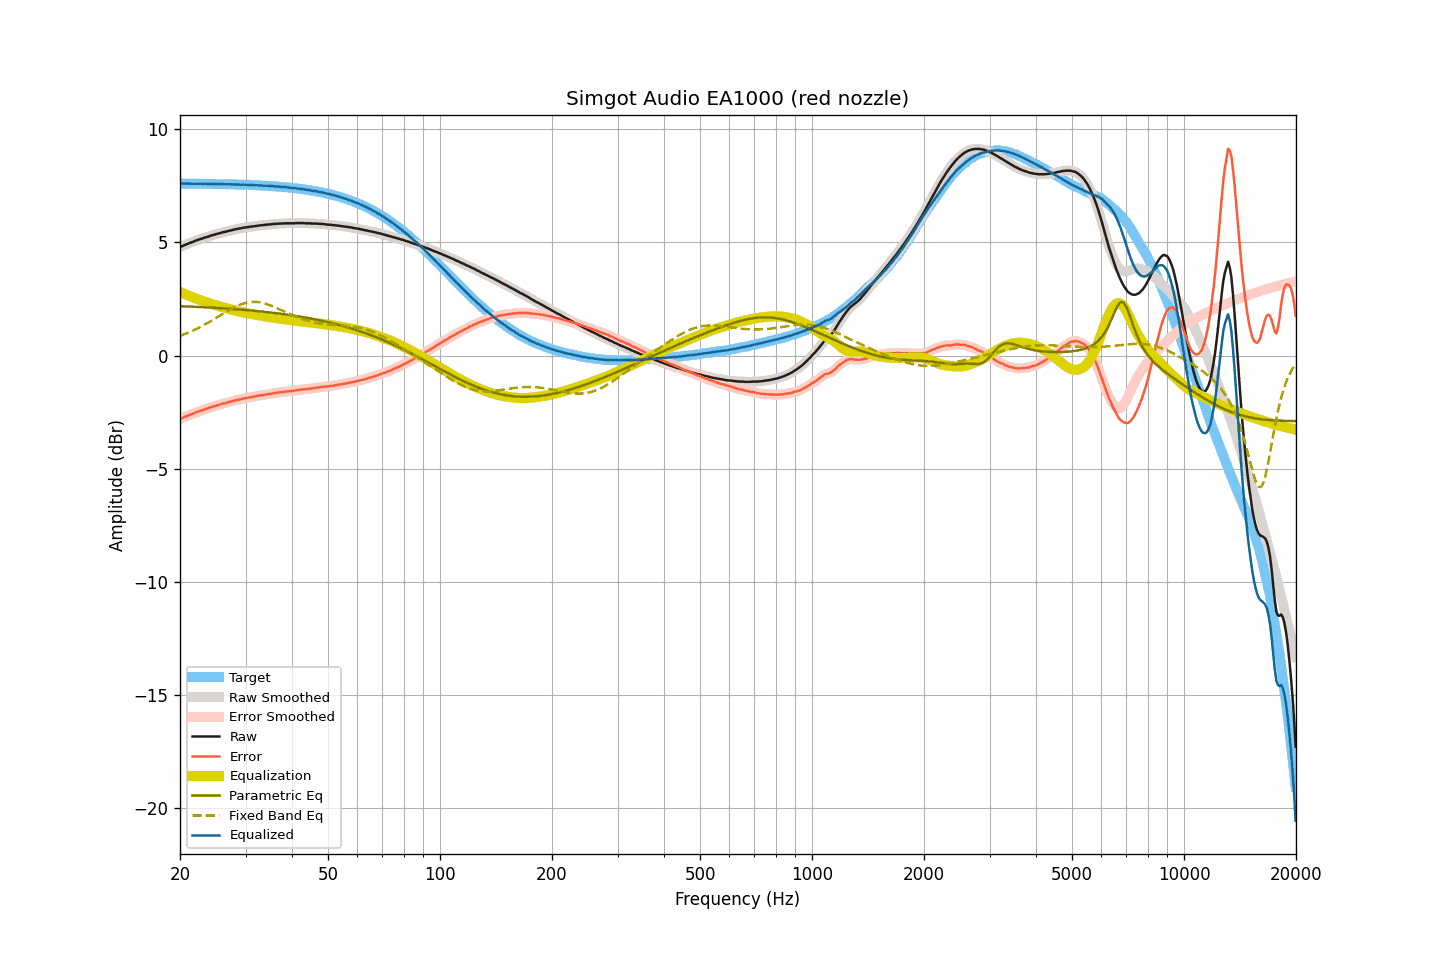

The data file committed next to this chart (first rows):
frequency, raw, smoothed, error, error_smoothed, equalization, parametric_eq, fixed_band_eq, equalized_raw, equalized_smoothed, target
20.00, 4.80, 4.80, -2.81, -2.81, 2.81, 2.18, 0.87, 7.61, 7.61, 7.61
20.20, 4.83, 4.83, -2.78, -2.78, 2.78, 2.18, 0.90, 7.61, 7.61, 7.61
20.40, 4.86, 4.86, -2.75, -2.75, 2.75, 2.18, 0.92, 7.60, 7.60, 7.61
20.61, 4.89, 4.89, -2.72, -2.72, 2.72, 2.17, 0.95, 7.60, 7.60, 7.60
20.81, 4.92, 4.92, -2.69, -2.69, 2.69, 2.17, 0.98, 7.60, 7.60, 7.60
21.02, 4.95, 4.95, -2.66, -2.66, 2.66, 2.17, 1.01, 7.60, 7.60, 7.60
21.23, 4.98, 4.97, -2.62, -2.63, 2.63, 2.17, 1.04, 7.61, 7.60, 7.60
21.44, 5.00, 5.00, -2.60, -2.60, 2.60, 2.16, 1.07, 7.60, 7.60, 7.60
21.66, 5.03, 5.03, -2.57, -2.57, 2.57, 2.16, 1.10, 7.60, 7.60, 7.60
21.87, 5.06, 5.06, -2.54, -2.54, 2.54, 2.16, 1.14, 7.60, 7.60, 7.60
22.09, 5.09, 5.09, -2.51, -2.51, 2.52, 2.15, 1.17, 7.60, 7.60, 7.60
22.31, 5.11, 5.11, -2.49, -2.49, 2.49, 2.15, 1.20, 7.60, 7.60, 7.60
22.54, 5.14, 5.13, -2.46, -2.46, 2.46, 2.15, 1.24, 7.60, 7.60, 7.60
22.76, 5.16, 5.16, -2.44, -2.44, 2.44, 2.14, 1.28, 7.60, 7.60, 7.60
22.99, 5.18, 5.18, -2.42, -2.41, 2.41, 2.14, 1.31, 7.59, 7.60, 7.60
23.22, 5.21, 5.20, -2.39, -2.39, 2.39, 2.14, 1.35, 7.60, 7.59, 7.59
23.45, 5.23, 5.23, -2.37, -2.37, 2.37, 2.13, 1.39, 7.59, 7.59, 7.59
23.69, 5.25, 5.25, -2.35, -2.34, 2.34, 2.13, 1.43, 7.59, 7.59, 7.59
23.92, 5.27, 5.27, -2.32, -2.32, 2.32, 2.12, 1.47, 7.59, 7.59, 7.59
24.16, 5.30, 5.29, -2.29, -2.30, 2.30, 2.12, 1.52, 7.59, 7.59, 7.59
24.40, 5.32, 5.32, -2.27, -2.27, 2.27, 2.12, 1.56, 7.59, 7.59, 7.59
24.65, 5.34, 5.34, -2.25, -2.25, 2.25, 2.11, 1.60, 7.59, 7.59, 7.59
24.89, 5.36, 5.36, -2.23, -2.23, 2.23, 2.11, 1.64, 7.59, 7.59, 7.59
25.14, 5.38, 5.38, -2.21, -2.21, 2.21, 2.10, 1.69, 7.58, 7.58, 7.58
25.39, 5.40, 5.40, -2.19, -2.19, 2.19, 2.10, 1.73, 7.58, 7.58, 7.58
25.65, 5.42, 5.42, -2.16, -2.16, 2.16, 2.09, 1.77, 7.58, 7.58, 7.58
25.91, 5.44, 5.44, -2.14, -2.14, 2.14, 2.09, 1.82, 7.58, 7.58, 7.58
26.16, 5.46, 5.45, -2.12, -2.12, 2.13, 2.09, 1.86, 7.58, 7.58, 7.58
26.43, 5.47, 5.47, -2.11, -2.11, 2.11, 2.08, 1.90, 7.57, 7.58, 7.58
26.69, 5.49, 5.49, -2.09, -2.09, 2.09, 2.08, 1.95, 7.57, 7.57, 7.58
26.96, 5.51, 5.51, -2.07, -2.07, 2.07, 2.07, 1.99, 7.57, 7.57, 7.57
27.23, 5.53, 5.52, -2.04, -2.05, 2.05, 2.07, 2.03, 7.58, 7.57, 7.57
27.50, 5.54, 5.54, -2.03, -2.03, 2.03, 2.06, 2.07, 7.57, 7.57, 7.57
27.77, 5.56, 5.56, -2.01, -2.01, 2.01, 2.06, 2.11, 7.57, 7.57, 7.57
28.05, 5.58, 5.57, -1.99, -1.99, 1.99, 2.05, 2.14, 7.57, 7.57, 7.57
28.33, 5.59, 5.59, -1.98, -1.97, 1.97, 2.05, 2.18, 7.56, 7.57, 7.56
28.62, 5.61, 5.60, -1.95, -1.96, 1.96, 2.04, 2.21, 7.56, 7.56, 7.56
28.90, 5.62, 5.62, -1.94, -1.94, 1.94, 2.03, 2.24, 7.56, 7.56, 7.56
29.19, 5.63, 5.63, -1.93, -1.93, 1.93, 2.03, 2.27, 7.55, 7.56, 7.56
29.48, 5.65, 5.64, -1.91, -1.91, 1.91, 2.02, 2.29, 7.56, 7.56, 7.56
29.78, 5.66, 5.66, -1.89, -1.90, 1.90, 2.02, 2.31, 7.55, 7.55, 7.55
30.08, 5.67, 5.67, -1.88, -1.88, 1.88, 2.01, 2.33, 7.55, 7.55, 7.55
30.38, 5.68, 5.68, -1.87, -1.87, 1.87, 2.01, 2.35, 7.55, 7.55, 7.55
30.68, 5.69, 5.69, -1.86, -1.86, 1.86, 2.00, 2.36, 7.54, 7.54, 7.54
30.99, 5.70, 5.70, -1.84, -1.84, 1.84, 1.99, 2.37, 7.54, 7.54, 7.54
31.30, 5.71, 5.71, -1.83, -1.83, 1.83, 1.99, 2.37, 7.54, 7.54, 7.54
31.61, 5.72, 5.72, -1.82, -1.82, 1.82, 1.98, 2.37, 7.53, 7.53, 7.54
31.93, 5.73, 5.73, -1.80, -1.80, 1.80, 1.97, 2.37, 7.53, 7.53, 7.53
32.24, 5.74, 5.74, -1.79, -1.79, 1.79, 1.97, 2.37, 7.53, 7.53, 7.53
32.57, 5.75, 5.75, -1.78, -1.78, 1.78, 1.96, 2.36, 7.53, 7.53, 7.53
32.89, 5.76, 5.76, -1.76, -1.76, 1.77, 1.95, 2.35, 7.52, 7.52, 7.52
33.22, 5.77, 5.76, -1.75, -1.75, 1.75, 1.94, 2.33, 7.52, 7.52, 7.52
33.55, 5.77, 5.77, -1.75, -1.74, 1.74, 1.94, 2.32, 7.51, 7.51, 7.51
33.89, 5.78, 5.78, -1.73, -1.73, 1.73, 1.93, 2.30, 7.51, 7.51, 7.51
34.23, 5.79, 5.79, -1.72, -1.72, 1.72, 1.92, 2.27, 7.51, 7.50, 7.51
34.57, 5.80, 5.79, -1.70, -1.71, 1.71, 1.91, 2.25, 7.50, 7.50, 7.50
34.92, 5.80, 5.80, -1.70, -1.69, 1.70, 1.90, 2.22, 7.49, 7.50, 7.50
35.27, 5.81, 5.81, -1.68, -1.68, 1.68, 1.90, 2.20, 7.49, 7.49, 7.49
35.62, 5.82, 5.81, -1.67, -1.67, 1.67, 1.89, 2.17, 7.49, 7.49, 7.49
35.97, 5.82, 5.82, -1.66, -1.66, 1.66, 1.88, 2.14, 7.48, 7.48, 7.48
... 635 more rows
